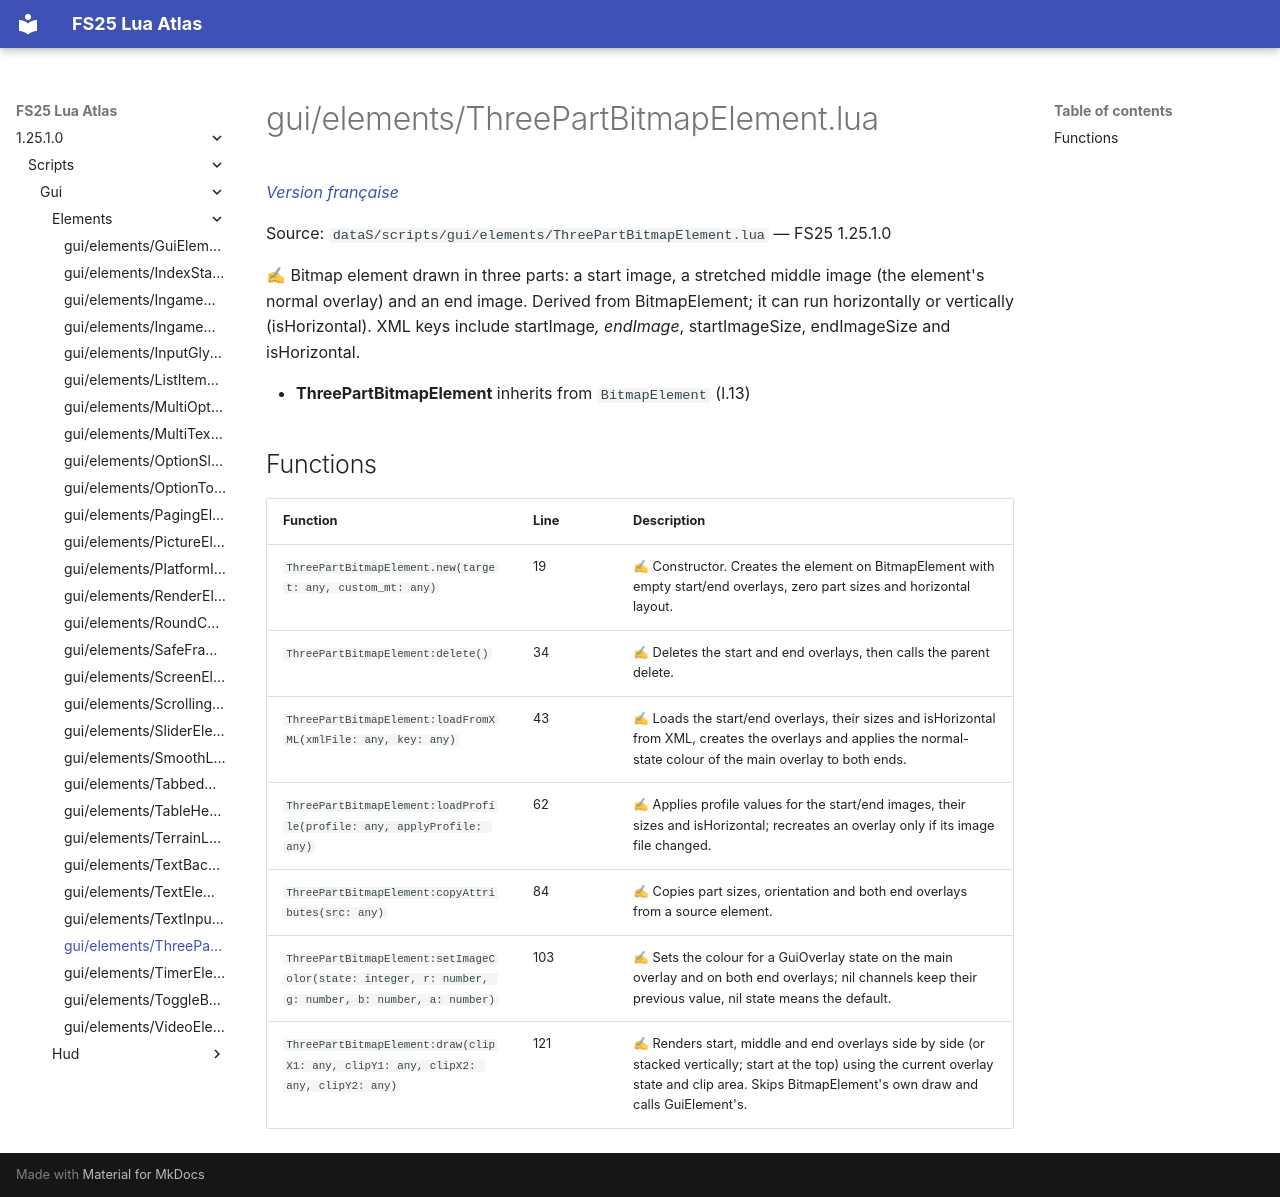

repository: Tim0219800/fs25-lua-atlas · page: 1.25.1.0/scripts/gui/elements/ThreePartBitmapElement.html · generator: mkdocs

# gui/elements/ThreePartBitmapElement.lua

*[Version française](../../../fr/scripts/gui/elements/ThreePartBitmapElement.md)*

Source: `dataS/scripts/gui/elements/ThreePartBitmapElement.lua` — FS25 1.25.1.0

✍ Bitmap element drawn in three parts: a start image, a stretched middle image (the element's normal overlay) and an end image. Derived from BitmapElement; it can run horizontally or vertically (isHorizontal). XML keys include startImage*, endImage*, startImageSize, endImageSize and isHorizontal.

- **ThreePartBitmapElement** inherits from `BitmapElement` (l.13)

## Functions

| Function | Line | Description |
|---|---|---|
| `ThreePartBitmapElement.new(target: any, custom_mt: any)` | 19 | ✍ Constructor. Creates the element on BitmapElement with empty start/end overlays, zero part sizes and horizontal layout. |
| `ThreePartBitmapElement:delete()` | 34 | ✍ Deletes the start and end overlays, then calls the parent delete. |
| `ThreePartBitmapElement:loadFromXML(xmlFile: any, key: any)` | 43 | ✍ Loads the start/end overlays, their sizes and isHorizontal from XML, creates the overlays and applies the normal-state colour of the main overlay to both ends. |
| `ThreePartBitmapElement:loadProfile(profile: any, applyProfile: any)` | 62 | ✍ Applies profile values for the start/end images, their sizes and isHorizontal; recreates an overlay only if its image file changed. |
| `ThreePartBitmapElement:copyAttributes(src: any)` | 84 | ✍ Copies part sizes, orientation and both end overlays from a source element. |
| `ThreePartBitmapElement:setImageColor(state: integer, r: number, g: number, b: number, a: number)` | 103 | ✍ Sets the colour for a GuiOverlay state on the main overlay and on both end overlays; nil channels keep their previous value, nil state means the default. |
| `ThreePartBitmapElement:draw(clipX1: any, clipY1: any, clipX2: any, clipY2: any)` | 121 | ✍ Renders start, middle and end overlays side by side (or stacked vertically; start at the top) using the current overlay state and clip area. Skips BitmapElement's own draw and calls GuiElement's. |
